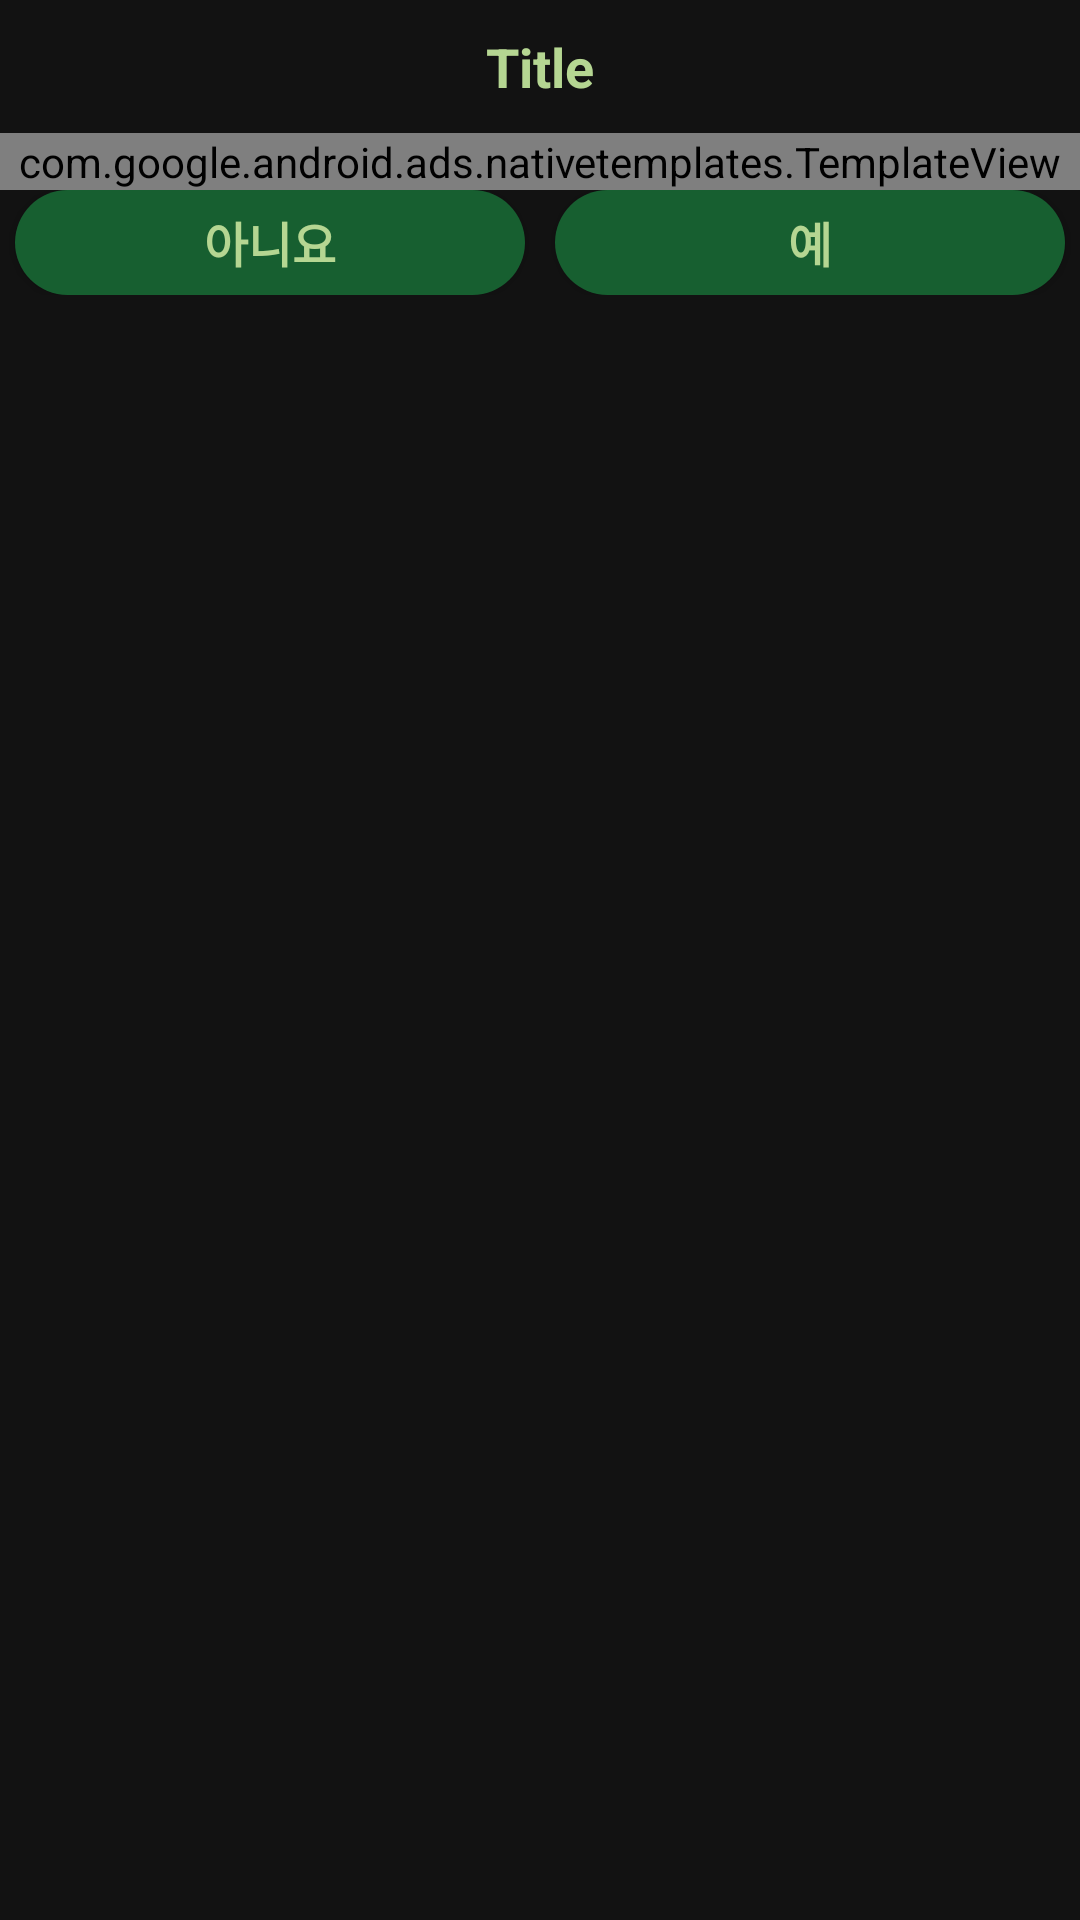

Layout XML and referenced resources for this Android screen:
<!-- AndroidManifest.xml: application theme AppTheme -->
<!-- res/layout/ad_dialog.xml -->
<?xml version="1.0" encoding="utf-8"?>
<LinearLayout xmlns:android="http://schemas.android.com/apk/res/android"
    android:layout_width="match_parent"
    android:layout_height="match_parent"
    xmlns:app="http://schemas.android.com/apk/res-auto"
    android:orientation="vertical"
    android:background="#121212">

    <TextView
        android:id="@+id/ad_dialog_title"
        android:layout_width="match_parent"
        android:layout_height="wrap_content"
        android:layout_margin="10dp"
        android:gravity="center"
        android:text="Title"
        android:textColor="#B5D692"
        android:textStyle="bold"
        android:textSize="18sp" />

    <com.google.android.ads.nativetemplates.TemplateView
        android:id="@+id/ad_dialog_template"
        android:layout_width="match_parent"
        android:layout_height="wrap_content"
        app:gnt_template_type="@layout/gnt_medium_template_view" />

    <LinearLayout
        android:layout_width="match_parent"
        android:layout_height="wrap_content"
        android:gravity="center_horizontal"
        android:orientation="horizontal" >

        <Button
            android:id="@+id/ad_dialog_negative"
            android:layout_width="0dp"
            android:layout_height="35dp"
            android:layout_weight="1"
            android:layout_marginLeft="5dp"
            android:layout_marginRight="5dp"
            android:background="@drawable/btn_noti_confirm"
            android:text="아니요"
            android:textColor="#B5D692"
            android:textSize="16sp"
            android:textStyle="bold" />

        <Button
            android:id="@+id/ad_dialog_positive"
            android:layout_width="0dp"
            android:layout_height="35dp"
            android:layout_weight="1"
            android:layout_marginLeft="5dp"
            android:layout_marginRight="5dp"
            android:background="@drawable/btn_noti_confirm"
            android:text="예"
            android:textColor="#B5D692"
            android:textSize="16sp"
            android:textStyle="bold" />

    </LinearLayout>

</LinearLayout>
<!-- resources referenced by this layout -->
<resources>
  <!-- drawable btn_noti_confirm (drawable) -->
  <?xml version="1.0" encoding="utf-8"?>
  <shape xmlns:android="http://schemas.android.com/apk/res/android"
      android:shape="rectangle">
  
      <corners
          android:radius="500dp"/>
  
      <solid
          android:color="#175F30"/>
  
  </shape>
  <style name="AppTheme" parent="Theme.AppCompat.Light.NoActionBar">
          
          <item name="colorPrimary">@color/colorPrimary</item>
          <item name="colorPrimaryDark">@color/colorPrimaryDark</item>
          <item name="colorAccent">@color/colorAccent</item>
      </style>
  <color name="colorPrimary">#121212</color>
  <color name="colorPrimaryDark">#121212</color>
  <color name="colorAccent">#B5D692</color>
</resources>
